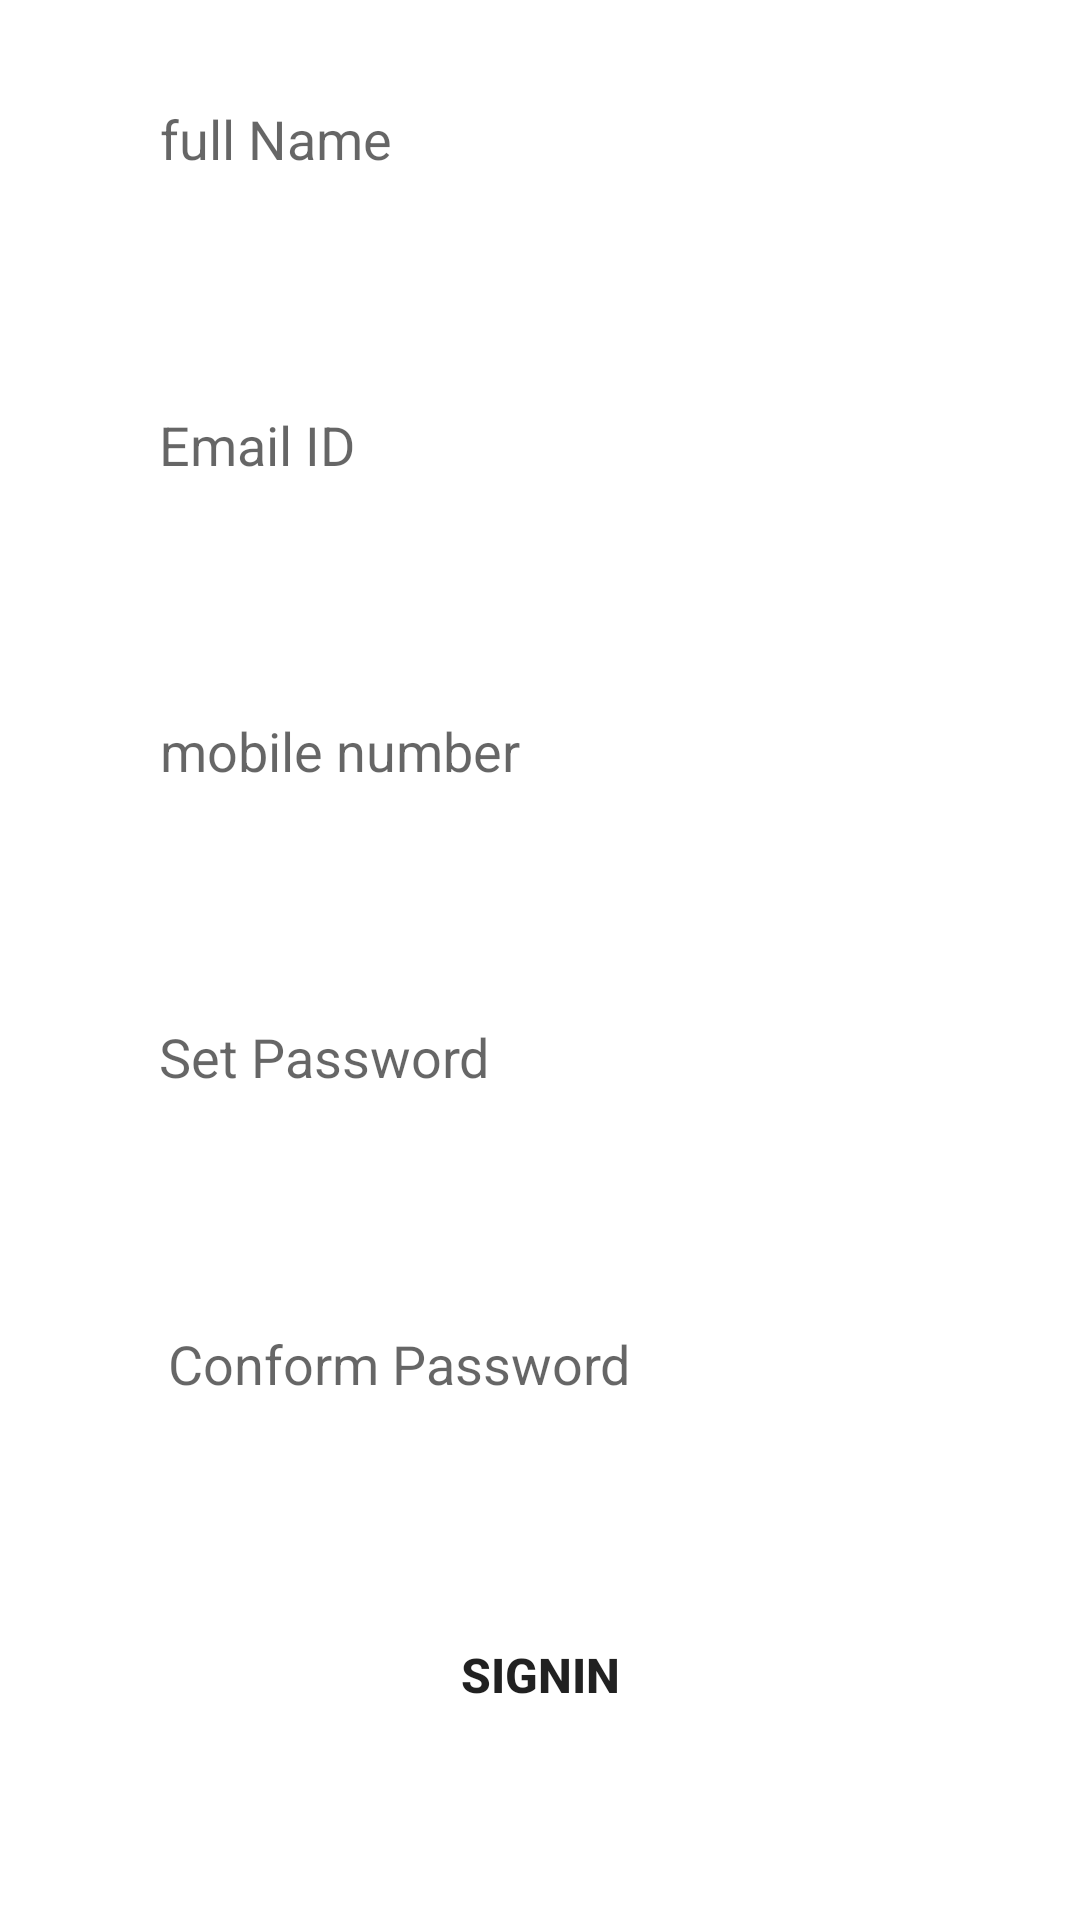

The Android layout XML behind this screen, and the referenced resources:
<!-- AndroidManifest.xml: application theme Theme.Pink -->
<!-- res/layout/fragment_tab_signup.xml -->
<?xml version="1.0" encoding="utf-8"?>
<androidx.constraintlayout.widget.ConstraintLayout xmlns:android="http://schemas.android.com/apk/res/android"
    xmlns:app="http://schemas.android.com/apk/res-auto"
    xmlns:tools="http://schemas.android.com/tools"
    android:layout_width="match_parent"
    android:layout_height="match_parent">

    <EditText
        android:id="@+id/name"
        android:layout_width="0dp"
        android:layout_height="wrap_content"
        android:background="@drawable/edit_txt_bg"
        android:hint="full Name"
        android:paddingLeft="20dp"
        android:paddingTop="10dp"
        android:paddingBottom="10dp"
        android:imeOptions="actionNext"
        android:inputType="text"
        app:layout_constraintBottom_toTopOf="@+id/mob"
        app:layout_constraintEnd_toEndOf="parent"
        app:layout_constraintHorizontal_bias="0.463"
        app:layout_constraintStart_toStartOf="parent"
        app:layout_constraintTop_toTopOf="parent"
        app:layout_constraintVertical_bias="0.13"
        app:layout_constraintWidth_percent=".8" />


    <EditText
        android:id="@+id/et_email"
        android:layout_width="0dp"
        android:layout_height="wrap_content"
        android:background="@drawable/edit_txt_bg"
        android:hint="Email ID"
        android:imeOptions="actionNext"
        android:inputType="textEmailAddress"
        android:paddingLeft="20dp"
        android:paddingTop="10dp"
        android:paddingBottom="10dp"
        app:layout_constraintBottom_toTopOf="@+id/mob"
        app:layout_constraintEnd_toEndOf="parent"
        app:layout_constraintHorizontal_bias="0.46"
        app:layout_constraintStart_toStartOf="parent"
        app:layout_constraintTop_toBottomOf="@+id/name"
        app:layout_constraintVertical_bias="0.0"
        app:layout_constraintWidth_percent=".8" />


    <EditText
        android:id="@+id/mob"
        android:layout_width="0dp"
        android:layout_height="wrap_content"
        android:background="@drawable/edit_txt_bg"
        android:hint="mobile number"
        android:imeOptions="actionNext"
        android:inputType="number"
        android:paddingLeft="20dp"
        android:paddingTop="10dp"
        android:paddingBottom="10dp"
        app:layout_constraintBottom_toTopOf="@+id/s_pass"
        app:layout_constraintEnd_toEndOf="parent"
        app:layout_constraintHorizontal_bias="0.463"
        app:layout_constraintStart_toStartOf="parent"
        app:layout_constraintTop_toBottomOf="@+id/et_email"
        app:layout_constraintWidth_percent=".8" />



    <EditText
        android:id="@+id/s_pass"
        android:layout_width="0dp"
        android:layout_height="wrap_content"
        android:background="@drawable/edit_txt_bg"
        android:hint="Set Password"
        android:imeOptions="actionNext"
        android:inputType="textPassword"
        android:paddingLeft="20dp"
        android:paddingTop="10dp"
        android:paddingBottom="10dp"
        app:layout_constraintBottom_toTopOf="@+id/c_pass"
        app:layout_constraintEnd_toEndOf="parent"
        app:layout_constraintHorizontal_bias="0.46"
        app:layout_constraintStart_toStartOf="parent"
        app:layout_constraintTop_toBottomOf="@+id/mob"
        app:layout_constraintWidth_percent=".8" />

    <EditText
        android:id="@+id/c_pass"
        android:layout_width="0dp"
        android:layout_height="wrap_content"
        android:background="@drawable/edit_txt_bg"
        android:hint="Conform Password"
        android:imeOptions="actionNext"
        android:inputType="textPassword"
        android:paddingLeft="20dp"
        android:paddingTop="10dp"
        android:paddingBottom="10dp"
        app:layout_constraintBottom_toTopOf="@+id/signin_btn"
        app:layout_constraintEnd_toEndOf="parent"
        app:layout_constraintStart_toStartOf="parent"
        app:layout_constraintTop_toBottomOf="@+id/s_pass"
        app:layout_constraintWidth_percent=".8" />

    <Button
        android:id="@+id/signin_btn"
        android:layout_width="329dp"
        android:layout_height="wrap_content"
        android:background="@drawable/button_bg"
        android:text="SignIn"
        android:textSize="16sp"
        android:textStyle="bold"
        app:layout_constraintBottom_toBottomOf="parent"
        app:layout_constraintEnd_toEndOf="parent"
        app:layout_constraintStart_toStartOf="parent"
        app:layout_constraintTop_toBottomOf="@+id/c_pass"
        app:layout_constraintVertical_bias="0.3"
        app:layout_constraintWidth_percent=".8" />


</androidx.constraintlayout.widget.ConstraintLayout>
<!-- resources referenced by this layout -->
<resources>
  <style name="Theme.Pink" parent="Theme.MaterialComponents.DayNight.DarkActionBar">
          
          <item name="colorPrimary">@color/purple_500</item>
          <item name="colorPrimaryVariant">@color/purple_700</item>
          <item name="colorOnPrimary">@color/white</item>
          
          <item name="colorSecondary">@color/teal_200</item>
          <item name="colorSecondaryVariant">@color/teal_700</item>
          <item name="colorOnSecondary">@color/black</item>
          
          <item name="android:statusBarColor" tools:targetApi="l">?attr/colorPrimaryVariant</item>
          
  
  
      </style>
  <color name="purple_500">#F79AC0</color>
  <color name="purple_700">#F79AC0</color>
  <color name="white">#FFFFFFFF</color>
  <color name="teal_200">#FF03DAC5</color>
  <color name="teal_700">#FF018786</color>
  <color name="black">#FF000000</color>
</resources>
